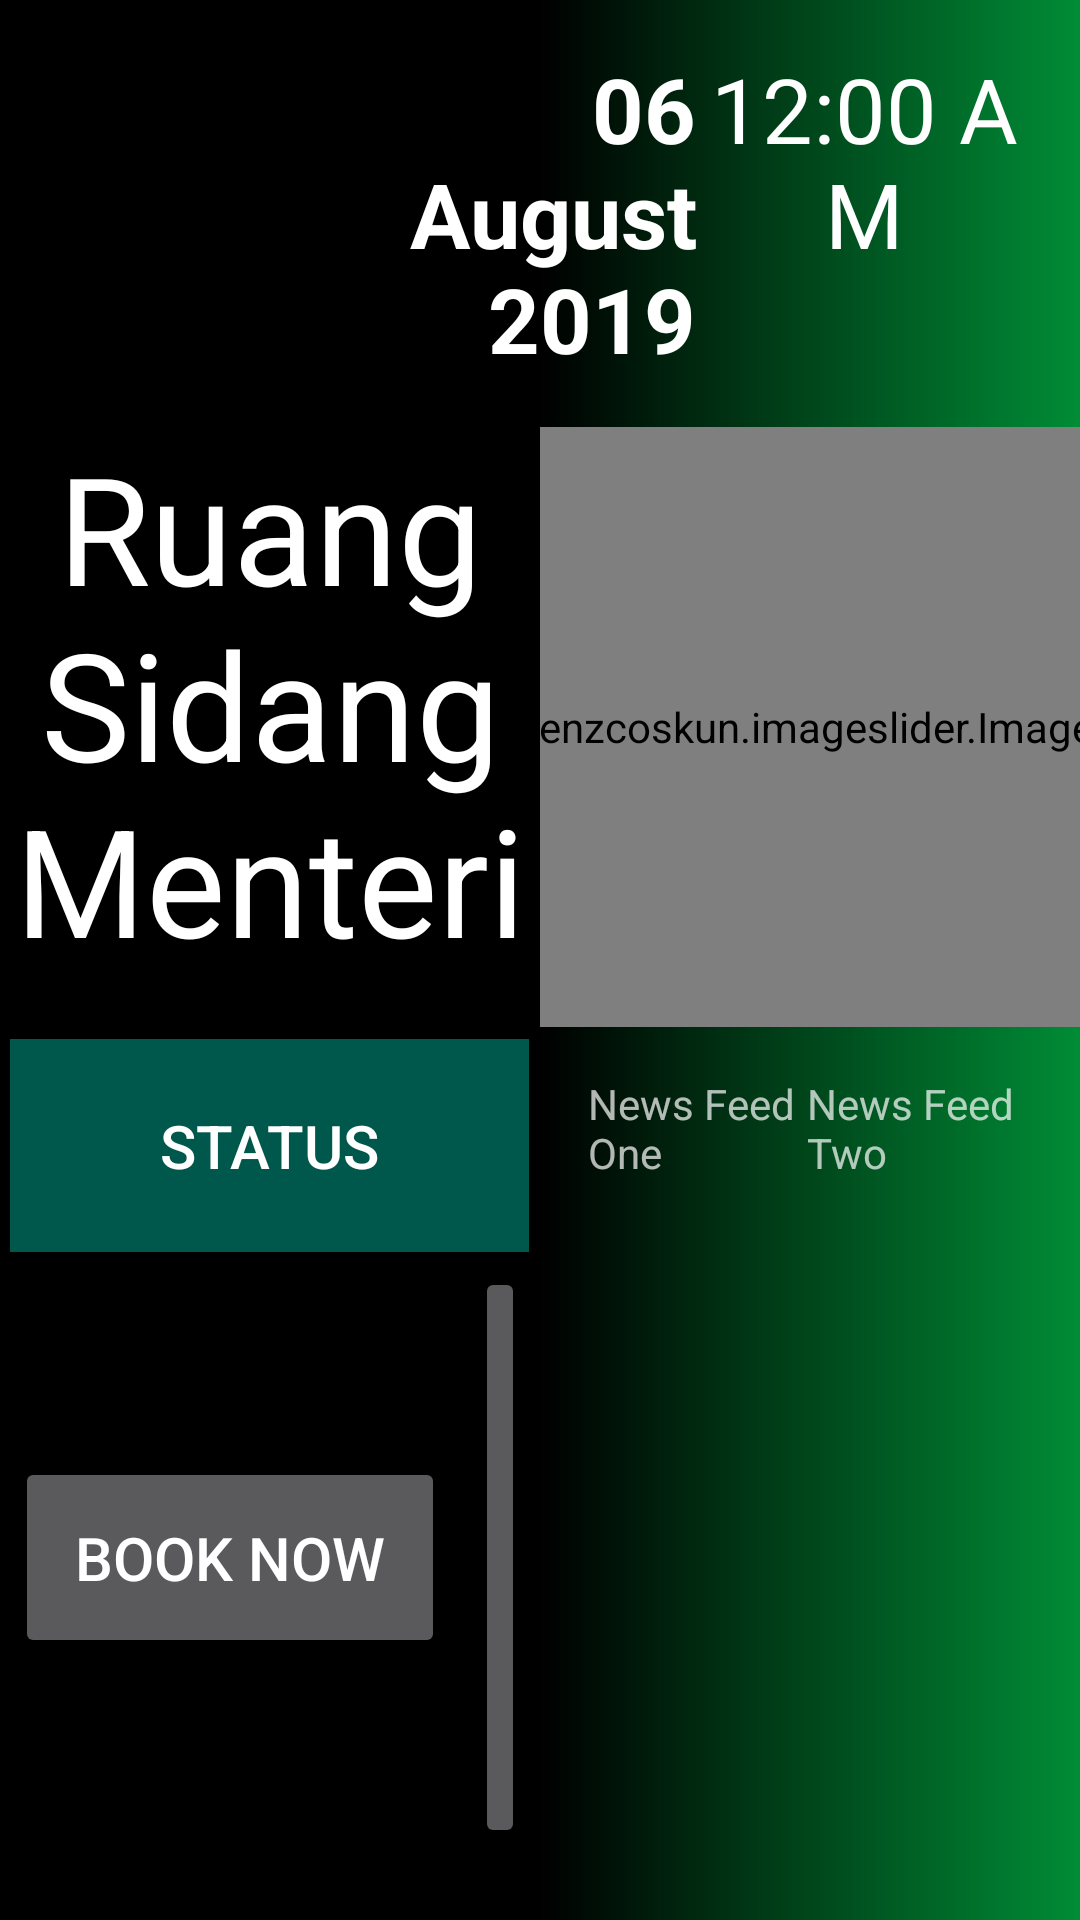

Reconstruct the res/layout file that produces this screen, plus the resources it refers to.
<!-- AndroidManifest.xml: application theme NoActionBar -->
<!-- res/layout/activity_main.xml -->
<?xml version="1.0" encoding="utf-8"?>
<LinearLayout
        xmlns:android="http://schemas.android.com/apk/res/android"
        xmlns:tools="http://schemas.android.com/tools"
        xmlns:app="http://schemas.android.com/apk/res-auto"
        android:layout_width="match_parent"
        android:layout_height="match_parent"
        android:orientation="vertical"
        android:background="@drawable/background_selector"
        tools:context=".MainActivity">

    <LinearLayout
            android:id="@+id/layout_header"
            android:layout_width="match_parent"
            android:layout_height="wrap_content"
            android:layout_weight="0"
            android:orientation="horizontal"
            android:layout_margin="16dp"
    >
        <ImageView
                android:layout_width="70dp"
                android:layout_height="70dp"
                android:layout_marginStart="30dp"
                android:background="@drawable/ic_launcher_background"
        />

        <TextView
                android:layout_width="wrap_content"
                android:layout_height="wrap_content"
                android:layout_weight="6"
                android:gravity="end"
                android:text="06 August 2019"
                android:textSize="30sp"
                android:textStyle="bold"
                android:textColor="@color/white"
        />

        <TextClock
                android:id="@+id/tc_enter_admin"
                android:layout_width="wrap_content"
                android:layout_height="wrap_content"
                android:layout_weight="1"
                android:format24Hour="HH:mm"
                android:format12Hour="@null"
                android:gravity="center"
                android:text="12:12"
                android:textSize="30sp"
                android:textColor="@color/white"
        />
    </LinearLayout>

    <LinearLayout
            android:id="@+id/layout_content"
            android:layout_width="match_parent"
            android:layout_height="wrap_content"
            android:layout_weight="1"
            android:orientation="horizontal"
    >
        <LinearLayout
                android:id="@+id/layout_content_left"
                android:layout_width="match_parent"
                android:layout_height="match_parent"
                android:layout_weight="1"
                android:orientation="vertical"
        >

            <TextView
                    android:id="@+id/tv_room_name"
                    android:layout_width="match_parent"
                    android:layout_height="wrap_content"
                    android:gravity="center"
                    android:textSize="50sp"
                    android:text="Ruang Sidang Menteri"
                    android:textColor="@color/white"
            />

            <Button
                    android:id="@+id/btn_status"
                    android:layout_width="wrap_content"
                    android:layout_height="wrap_content"
                    android:layout_marginTop="20dp"
                    android:layout_gravity="center"
                    android:clickable="false"

                    android:padding="22dp"
                    android:paddingStart="50dp"
                    android:paddingEnd="50dp"
                    android:text="Status"
                    android:textSize="20sp"

                    app:strokeColor="@color/white"
                    app:strokeWidth="5dp"
                    android:background="@color/colorPrimaryDark"
            />

            <LinearLayout
                    android:layout_width="wrap_content"
                    android:layout_height="match_parent"
                    android:orientation="horizontal"
                    android:layout_gravity="center"
                    android:gravity="center"
            >
                <Button
                        android:layout_width="wrap_content"
                        android:layout_height="wrap_content"
                        android:layout_margin="5dp"
                        android:padding="20dp"
                        android:text="Book Now"
                        android:textSize="20sp"
                />

                <Button
                        android:layout_width="wrap_content"
                        android:layout_height="wrap_content"
                        android:layout_margin="5dp"
                        android:padding="20dp"
                        android:text="Schedule"
                        android:textSize="20sp"
                />

            </LinearLayout>
        </LinearLayout>

        <LinearLayout
                android:id="@+id/layout_content_right"
                android:layout_width="match_parent"
                android:layout_height="match_parent"
                android:layout_weight="1"
                android:orientation="vertical"
        >

            <com.denzcoskun.imageslider.ImageSlider
                    android:id="@+id/image_slider"
                    android:layout_width="300dp"
                    android:layout_height="200dp"
                    android:layout_gravity="center"
                    app:auto_cycle="true"
                    app:corner_radius="20"
                    app:period="5000"
                    app:delay="0"/>

            <LinearLayout
                    android:layout_width="match_parent"
                    android:layout_height="wrap_content"
                    android:layout_margin="16dp"
                    android:orientation="horizontal"
            >
                <TextView
                        android:layout_width="wrap_content"
                        android:layout_height="wrap_content"
                        android:layout_weight="1"
                        android:layout_gravity="center"
                        android:text="News Feed One"
                />
                <TextView
                        android:layout_width="wrap_content"
                        android:layout_height="wrap_content"
                        android:layout_weight="1"
                        android:layout_gravity="center"
                        android:text="News Feed Two"
                />
            </LinearLayout>

        </LinearLayout>

    </LinearLayout>

    <LinearLayout
            android:id="@+id/layout_footer"
            android:layout_width="match_parent"
            android:layout_height="wrap_content"
            android:orientation="horizontal"
            android:layout_marginStart="16dp"
            android:layout_marginEnd="16dp"
    >
        <TextView
                android:id="@+id/tv_running_text"
                android:layout_width="match_parent"
                android:layout_height="wrap_content"
                android:singleLine="true"
                android:ellipsize="marquee"
                android:marqueeRepeatLimit="marquee_forever"
                android:scrollHorizontally="true"
                android:textColor="@color/white"
        />

    </LinearLayout>

</LinearLayout>
<!-- resources referenced by this layout -->
<resources>
  <color name="colorPrimaryDark">#00574B</color>
  <color name="white">#ffffff</color>
  <!-- drawable background_selector (drawable) -->
  <?xml version="1.0" encoding="utf-8"?>
  <layer-list xmlns:android="http://schemas.android.com/apk/res/android">
  
      <item>
          <shape android:shape="rectangle">
              <gradient android:startColor="#000000"
                        android:centerColor="#000000"
                        android:endColor="#008c36"
                        android:angle="0"/>
          </shape>
      </item>
  
  </layer-list>
  <style name="NoActionBar" parent="Theme.AppCompat.NoActionBar">
          <item name="windowActionBar">false</item>
          <item name="windowNoTitle">true</item>
          <item name="android:windowFullscreen">true</item>
  
          <item name="android:datePickerDialogTheme">@style/MyDatePickerDialogTheme</item>
      </style>
  <style name="MyDatePickerDialogTheme" parent="android:Theme.Material.Light.Dialog">
          
          <item name="android:datePickerStyle">@style/MyDatePickerStyle</item>
      </style>
  <style name="MyDatePickerStyle" parent="@android:style/Widget.Material.Light.DatePicker">
  
          <item name="android:headerBackground">@color/colorPrimary</item>
          <item name="android:dayOfWeekTextAppearance">@style/dayOfWeekText</item>
          <item name="android:headerMonthTextAppearance">@style/headerMonthTextAppearance</item>
          <item name="android:headerYearTextAppearance">@style/headerMonthTextAppearance</item>
  
  
      </style>
  <color name="colorPrimary">#008577</color>
  <style name="dayOfWeekText">
          <item name="android:textSize">20sp</item>
          <item name="android:textColor">@color/white</item>
      </style>
  <style name="headerMonthTextAppearance">
          <item name="android:textSize">20sp</item>
          <item name="android:textColor">@color/white</item>
      </style>
</resources>
